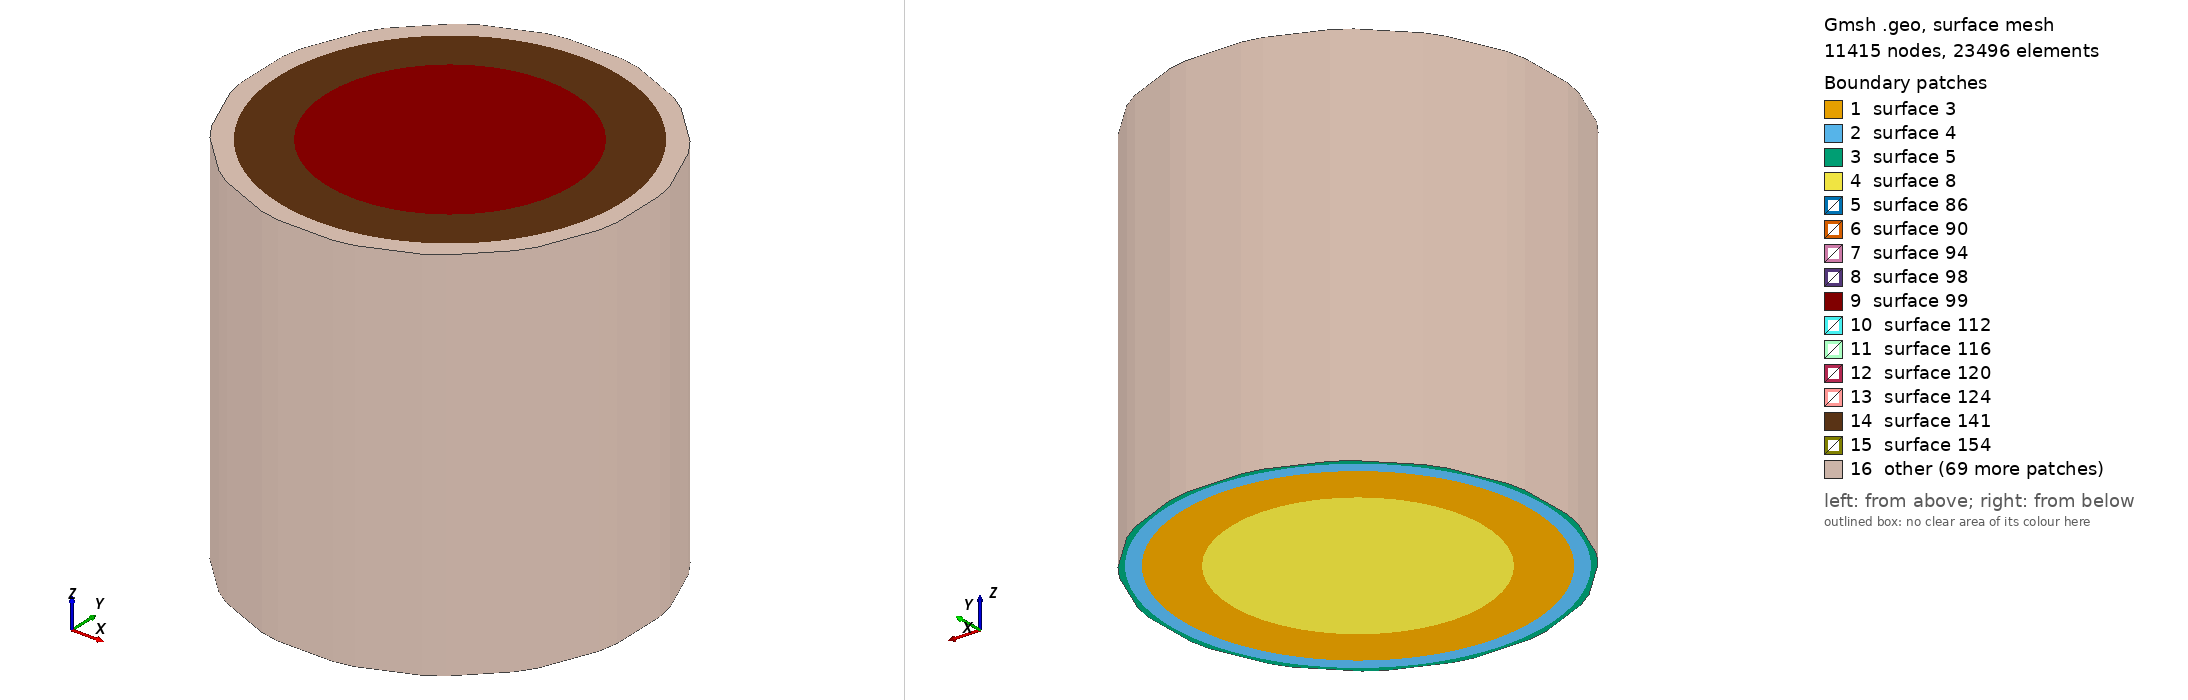

Gmsh geometry script, surface-meshed: 11415 nodes, 23496 surface elements. Boundary patches (legend numbers): 1 surface 3, 2 surface 4, 3 surface 5, 4 surface 8, 5 surface 86, 6 surface 90, 7 surface 94, 8 surface 98, 9 surface 99, 10 surface 112, 11 surface 116, 12 surface 120, 13 surface 124, 14 surface 141, 15 surface 154, 16 other. Left view from above one corner, right view from below the opposite corner. The script declares no physical surfaces, so the legend lists its geometric surfaces. The drawing asked Gmsh for element sizes between 1% and 20% of the model's largest extent; the script's own settings can give other sizes.

=== GREATcell_fracture_in_sample_3D_explicitFracture.geo (drawn) ===
lc = 0.0075;
lc1 = 0.01;
lc2=0.001;
r0 = 0.097;//Outer egde of sample
r1 = 0.090;//Measuring location in sample
r2 = 0.065;//Inner ring in smaple
r3= 0.06; //fracture
segouter = 37;
segmid = 37;
seginner = 13;

//Note angle rotates anticlockwise, so use - to go clockwise
fracture_angle_to_bag1_sx = 0;

th = fracture_angle_to_bag1_sx*Pi/180;
sth = Sin(th);
cth = Cos(th);

p70x = r2;
p70y = 0;
p71x = 0;
p71y = r2;
p72x = -r2;
p72y = 0;
p73x = 0;
p73y = -r2;

Point(1)={0.0989400395497483,-0.0145213144685405,0,lc};
Point(2)={0.0989400395497483,0,0,lc};
Point(3)={0.0989400395497483,0.0145213144685405,0,lc};
Point(4)={0.0979528917494459,0.0194840415895657,0,lc};
Point(5)={0.0969657439491436,0.0244467687105909,0,lc};
Point(6)={0.0914086774858697,0.0378627139332354,0,lc};
Point(7)={0.0858516110225958,0.05127865915588,0,lc};
Point(8)={0.0830404519257676,0.0554858560599625,0,lc};
Point(9)={0.0802292928289395,0.0596930529640449,0,lc};
Point(10)={0.0699611728964922,0.0699611728964922,0,lc};
Point(11)={0.0596930529640449,0.0802292928289395,0,lc};
Point(12)={0.0554858560599625,0.0830404519257676,0,lc};
Point(13)={0.05127865915588,0.0858516110225958,0,lc};
Point(14)={0.0378627139332354,0.0914086774858697,0,lc};
Point(15)={0.0244467687105908,0.0969657439491436,0,lc};
Point(16)={0.0194840415895657,0.0979528917494459,0,lc};
Point(17)={0.0145213144685405,0.0989400395497483,0,lc};
Point(18)={6.93889390390723E-18,0.0989400395497483,0,lc};
Point(19)={-0.0145213144685405,0.0989400395497483,0,lc};
Point(20)={-0.0194840415895657,0.0979528917494459,0,lc};
Point(21)={-0.0244467687105908,0.0969657439491436,0,lc};
Point(22)={-0.0378627139332354,0.0914086774858697,0,lc};
Point(23)={-0.05127865915588,0.0858516110225958,0,lc};
Point(24)={-0.0554858560599625,0.0830404519257676,0,lc};
Point(25)={-0.0596930529640449,0.0802292928289395,0,lc};
Point(26)={-0.0699611728964922,0.0699611728964922,0,lc};
Point(27)={-0.0802292928289395,0.0596930529640449,0,lc};
Point(28)={-0.0830404519257677,0.0554858560599624,0,lc};
Point(29)={-0.0858516110225958,0.05127865915588,0,lc};
Point(30)={-0.0914086774858697,0.0378627139332354,0,lc};
Point(31)={-0.0969657439491436,0.0244467687105908,0,lc};
Point(32)={-0.0979528917494459,0.0194840415895657,0,lc};
Point(33)={-0.0989400395497483,0.0145213144685405,0,lc};
Point(34)={-0.0989400395497483,-9.54097911787244E-18,0,lc};
Point(35)={-0.0989400395497483,-0.0145213144685405,0,lc};
Point(36)={-0.0979528917494459,-0.0194840415895657,0,lc};
Point(37)={-0.0969657439491436,-0.0244467687105909,0,lc};
Point(38)={-0.0914086774858697,-0.0378627139332354,0,lc};
Point(39)={-0.0858516110225958,-0.05127865915588,0,lc};
Point(40)={-0.0830404519257676,-0.0554858560599625,0,lc};
Point(41)={-0.0802292928289395,-0.0596930529640449,0,lc};
Point(42)={-0.0699611728964922,-0.0699611728964922,0,lc};
Point(43)={-0.059693052964045,-0.0802292928289395,0,lc};
Point(44)={-0.0554858560599625,-0.0830404519257676,0,lc};
Point(45)={-0.05127865915588,-0.0858516110225958,0,lc};
Point(46)={-0.0378627139332354,-0.0914086774858697,0,lc};
Point(47)={-0.0244467687105908,-0.0969657439491436,0,lc};
Point(48)={-0.0194840415895657,-0.0979528917494459,0,lc};
Point(49)={-0.0145213144685405,-0.0989400395497483,0,lc};
Point(50)={2.60208521396521E-17,-0.0989400395497483,0,lc};
Point(51)={0.0145213144685405,-0.0989400395497483,0,lc};
Point(52)={0.0194840415895657,-0.0979528917494459,0,lc};
Point(53)={0.0244467687105909,-0.0969657439491436,0,lc};
Point(54)={0.0378627139332354,-0.0914086774858697,0,lc};
Point(55)={0.05127865915588,-0.0858516110225958,0,lc};
Point(56)={0.0554858560599625,-0.0830404519257676,0,lc};
Point(57)={0.0596930529640449,-0.0802292928289395,0,lc};
Point(58)={0.0699611728964922,-0.0699611728964922,0,lc};
Point(59)={0.0802292928289396,-0.0596930529640449,0,lc};
Point(60)={0.0830404519257677,-0.0554858560599624,0,lc};
Point(61)={0.0858516110225958,-0.0512786591558799,0,lc};
Point(62)={0.0914086774858697,-0.0378627139332354,0,lc};
Point(63)={0.0969657439491436,-0.0244467687105908,0,lc};
Point(64)={0.0979528917494459,-0.0194840415895657,0,lc};

Point(65) = { 0, 0, 0, lc2};
Point(66) = {r0, 0, 0, lc};
Point(67) = {0, r0, 0, lc};
Point(68) = {-r0, 0, 0, lc};
Point(69) = {0, -r0, 0, lc};



Point(70) = {r2, 0, 0, lc2};
Point(70000) = {r3, 0, 0, lc2};
Point(71) = {0., r2, 0, lc2};
Point(72) = {-r2, 0., 0, lc2};
Point(73) = {0, -r2, 0, lc2};

Point(74) = {r1, 0, 0, lc1};
Point(75) = {0, r1, 0, lc1};
Point(76) = {-r1, 0, 0, lc1};
Point(77) = {0, -r1, 0, lc1};

Circle(1) = {66, 65, 67};
Circle(2) = {66, 65, 69};
Circle(3) = {67, 65, 68};
Circle(4) = {68, 65, 69};

Line(5)={1,2};
Line(6)={2,3};
Line(7)={3,4};
Line(8)={4,5};
Line(9)={5,6};
Line(10)={6,7};
Line(11)={7,8};
Line(12)={8,9};
Line(13)={9,10};
Line(14)={10,11};
Line(15)={11,12};
Line(16)={12,13};
Line(17)={13,14};
Line(18)={14,15};
Line(19)={15,16};
Line(20)={16,17};
Line(21)={17,18};
Line(22)={18,19};
Line(23)={19,20};
Line(24)={20,21};
Line(25)={21,22};
Line(26)={22,23};
Line(27)={23,24};
Line(28)={24,25};
Line(29)={25,26};
Line(30)={26,27};
Line(31)={27,28};
Line(32)={28,29};
Line(33)={29,30};
Line(34)={30,31};
Line(35)={31,32};
Line(36)={32,33};
Line(37)={33,34};
Line(38)={34,35};
Line(39)={35,36};
Line(40)={36,37};
Line(41)={37,38};
Line(42)={38,39};
Line(43)={39,40};
Line(44)={40,41};
Line(45)={41,42};
Line(46)={42,43};
Line(47)={43,44};
Line(48)={44,45};
Line(49)={45,46};
Line(50)={46,47};
Line(51)={47,48};
Line(52)={48,49};
Line(53)={49,50};
Line(54)={50,51};
Line(55)={51,52};
Line(56)={52,53};
Line(57)={53,54};
Line(58)={54,55};
Line(59)={55,56};
Line(60)={56,57};
Line(61)={57,58};
Line(62)={58,59};
Line(63)={59,60};
Line(64)={60,61};
Line(65)={61,62};
Line(66)={62,63};
Line(67)={63,64};
Line(68)={64,1};

Circle(69) = {70, 65, 71};
Circle(70) = {70, 65, 73};
Circle(71) = {71, 65, 72};
Circle(72) = {72, 65, 73};

Circle(73) = {74, 65, 75};
Circle(74) = {74, 65, 77};
Circle(75) = {75, 65, 76};
Circle(76) = {76, 65, 77};

//Line(77) = {70,72};

Transfinite Line(1) = segouter Using Progression 1.0;//Outer
Transfinite Line(2) = segouter Using Progression 1.0;
Transfinite Line(3) = segouter Using Progression 1.0;
Transfinite Line(4) = segouter Using Progression 1.0;

Transfinite Line(69) = seginner Using Progression 1.0;//Inner
Transfinite Line(70) = seginner Using Progression 1.0;
Transfinite Line(71) = seginner Using Progression 1.0;
Transfinite Line(72) = seginner Using Progression 1.0;

Transfinite Line(73) = segmid Using Progression 1.0;//Mid
Transfinite Line(74) = segmid Using Progression 1.0;
Transfinite Line(75) = segmid Using Progression 1.0;
Transfinite Line(76) = segmid Using Progression 1.0;

Line Loop(1) = {69, 71, -77};
Line Loop(2) = {72, -70, 77};
Line Loop(3) = {1, 3, 4, -2};
Line Loop(4) = {5, 6, 7, 8, 9, 10, 11, 12, 13, 14, 15, 16, 17, 18, 19, 20, 21, 22, 23, 24, 25, 26, 27, 28, 29, 30, 31, 32, 33, 34, 35, 36,37,38,39,40,41,42,43,44,45,46,47,48,49,50,51,52,53,54,55,56,57,58,59,60,61,62,63,64,65,66,67,68};
Line Loop(5) = {73, 75, 76, -74};


Line(77) = {65, 70000};


//+
Curve Loop(8) = {71, 72, -70, 69};
Curve Loop(6) = {78, 79, 80, 77};



Plane Surface(8) = {8};
Plane Surface(3) = {5,8};
Plane Surface(4) = {3,5};
Plane Surface(5) = {4,3};


Line{77} In Surface{8};


out1[]=Extrude {0, 0, 0.2} { Surface{1};Layers{20};};
out2[]=Extrude {0, 0, 0.2} { Surface{8};Layers{20};};
out3[]=Extrude {0, 0, 0.2} { Surface{3};Layers{20};};
out4[]=Extrude {0, 0, 0.2} { Surface{4};Layers{20};};
out5[]=Extrude {0, 0, 0.2} { Surface{5};Layers{20};};
//out6[]=Extrude {0, 0, 0.2} { Surface{6};Layers{20};};

//Physical Volume(1) = {out1[1], out2[1], out3[1], out4[1]};
//Physical Volume(2) = {out5[1]};//+
//Transfinite Surface{6};
